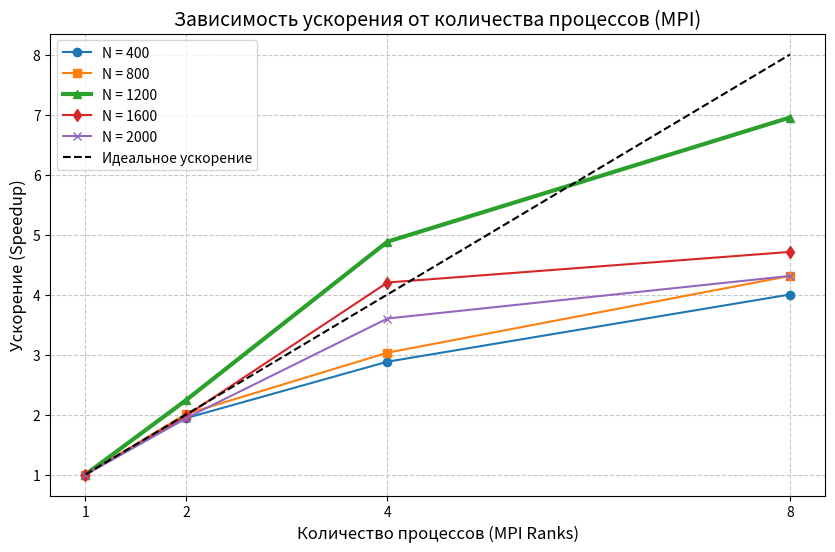

This chart was generated by the following Python code:
import matplotlib.pyplot as plt

threads = [1, 2, 4, 8]

speedup_400 = [1.0, 1.94, 2.88, 4.00]
speedup_800 = [1.0, 2.01, 3.03, 4.31]
speedup_1200 = [1.0, 2.24, 4.88, 6.95]
speedup_1600 = [1.0, 1.98, 4.20, 4.71]
speedup_2000 = [1.0, 1.94, 3.60, 4.31]
ideal = [1, 2, 4, 8]

plt.figure(figsize=(10, 6))

plt.plot(threads, speedup_400, marker='o', label='N = 400')
plt.plot(threads, speedup_800, marker='s', label='N = 800')
plt.plot(threads, speedup_1200, marker='^', label='N = 1200', linewidth=3) # Выделяем суперлинейное
plt.plot(threads, speedup_1600, marker='d', label='N = 1600')
plt.plot(threads, speedup_2000, marker='x', label='N = 2000')

plt.plot(threads, ideal, linestyle='--', color='black', label='Идеальное ускорение')

plt.title('Зависимость ускорения от количества процессов (MPI)', fontsize=14)
plt.xlabel('Количество процессов (MPI Ranks)', fontsize=12)
plt.ylabel('Ускорение (Speedup)', fontsize=12)
plt.xticks(threads)
plt.legend()
plt.grid(True, linestyle='--', alpha=0.7)

plt.savefig('speedup_mpi.png', dpi=300, bbox_inches='tight')
print("График MPI успешно сохранен!")
